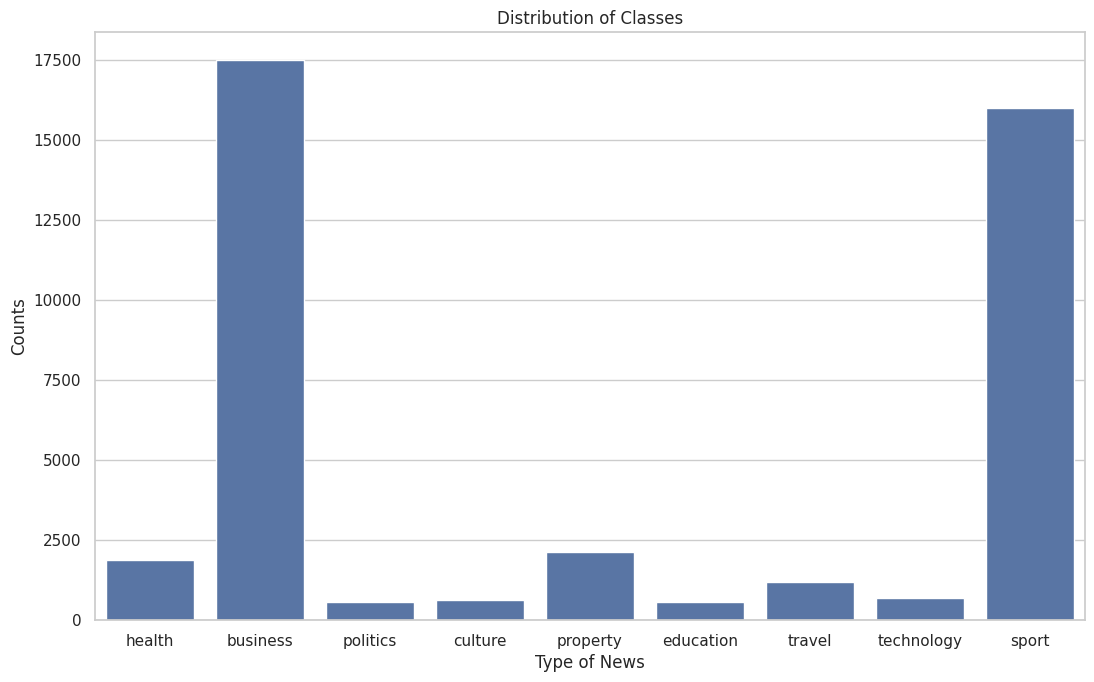

Python code for this plot:
import matplotlib.pyplot as plt
import seaborn as sns

class_counts = [1888, 17497, 565, 623, 2134, 565, 1184, 693, 16004]
class_labels = ['health', 'business', 'politics', 'culture', 'property', 'education', 'travel', 'technology', 'sport']

sns.set(style='whitegrid')

plt.figure(figsize=(11, 7))
plt.subplots_adjust(bottom=0.1, top=0.94, left=0.08, right=0.98)
sns.barplot(x=class_labels, y=class_counts)

plt.title('Distribution of Classes')
plt.xlabel('Type of News')
plt.ylabel('Counts')

plt.show()

exit()

categories = ['business', 'culture', 'education', 'health', 'politics', 'property', 'sport', 'technology', 'travel']
precisions = [0.90, 0.90, 0.88, 0.83, 0.89, 0.78, 0.99, 0.86, 0.64]
recalls = [0.95, 0.67, 0.68, 0.90, 0.94, 0.52, 0.98, 0.55, 0.84]
f1_scores = [0.93, 0.77, 0.76, 0.86, 0.92, 0.62, 0.98, 0.67, 0.72]

bar_width = 0.25
index = range(len(categories))

fig, ax = plt.subplots(figsize=(11, 7))
bar1 = ax.bar([i - bar_width for i in index], precisions, width=bar_width, label='Precision')
bar2 = ax.bar(index, recalls, width=bar_width, label='Recall')
bar3 = ax.bar([i + bar_width for i in index], f1_scores, width=bar_width, label='F1-Score')

ax.set_xlabel('Category')
ax.set_ylabel('Scores')
ax.set_title('Precision, Recall and F1-Score for Each Category')
ax.set_xticks([i for i in index])
ax.set_xticklabels(categories, rotation=45)
ax.legend()

plt.subplots_adjust(bottom=0.17, top=0.94, left=0.06, right=0.99)

plt.show()


